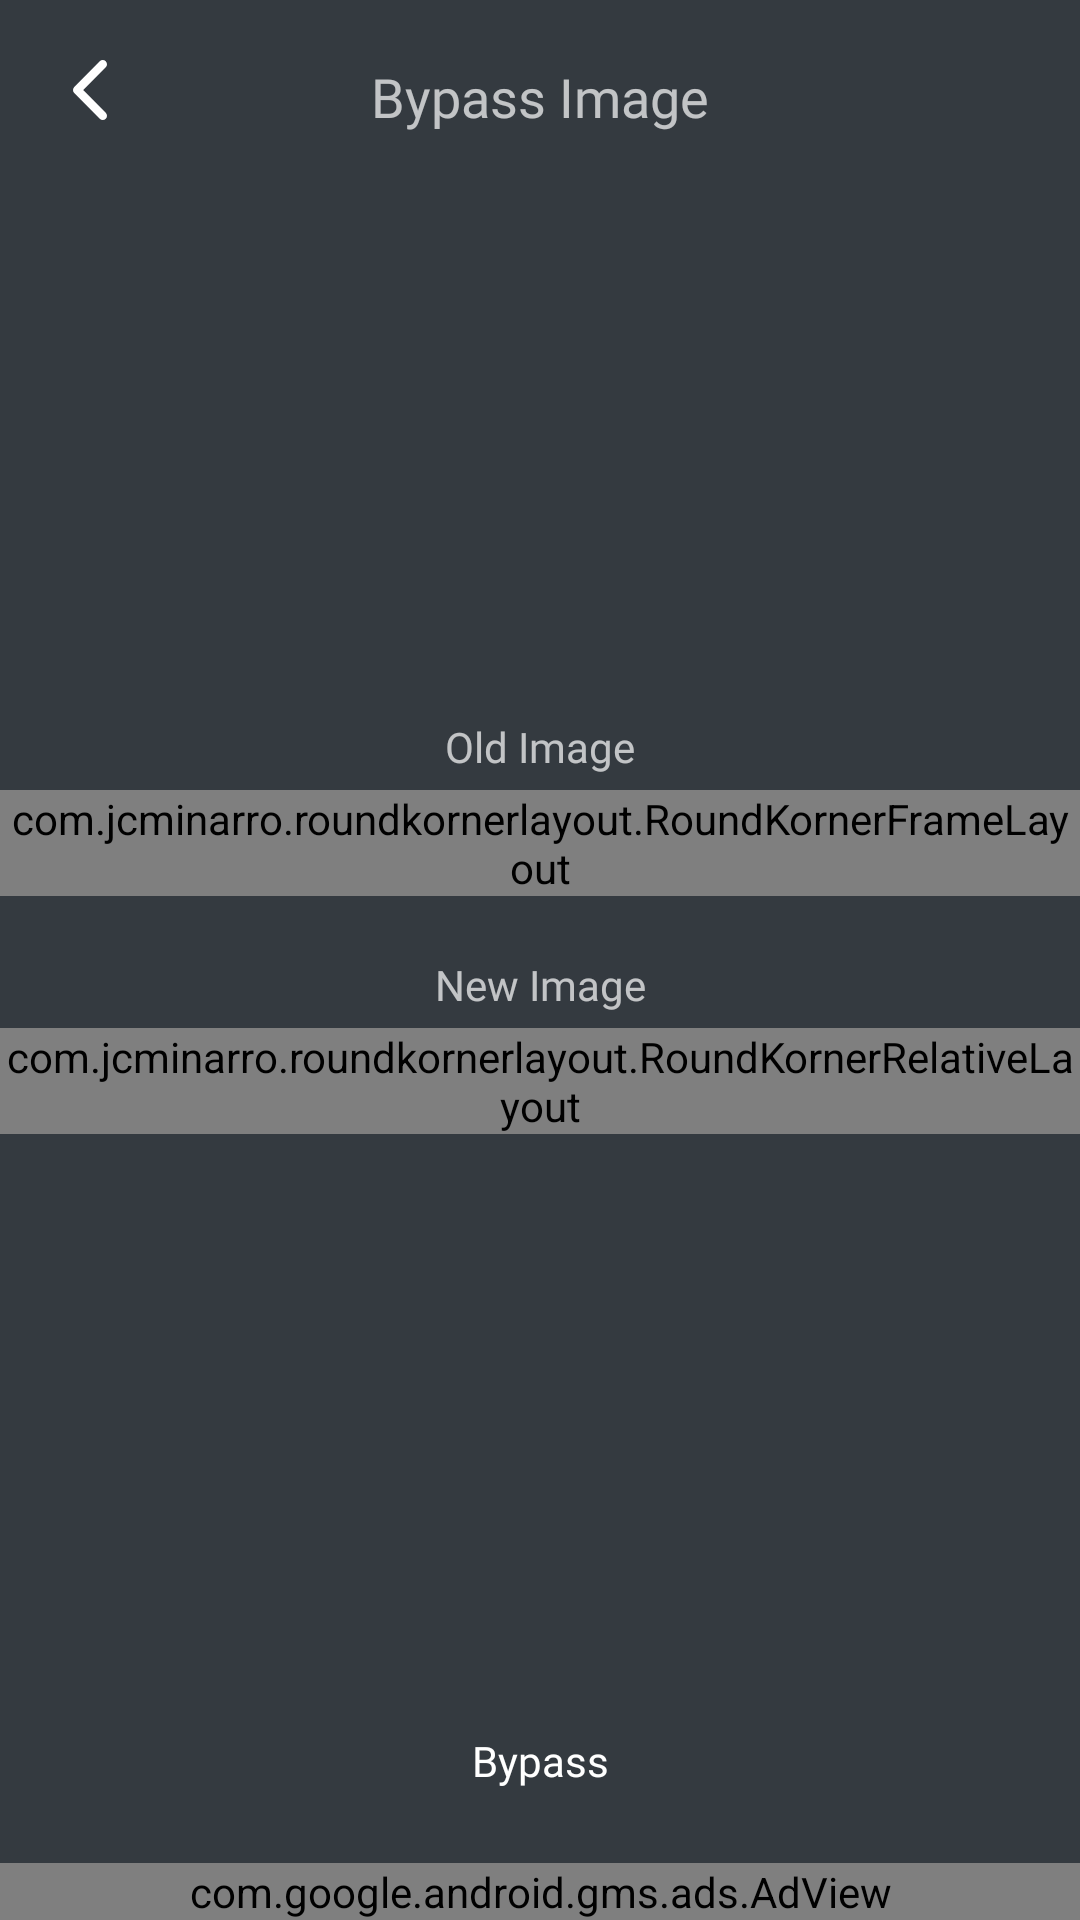

Reconstruct the res/layout file that produces this screen, plus the resources it refers to.
<!-- AndroidManifest.xml: application theme Theme.WhatsappStory -->
<!-- res/layout/activity_image.xml -->
<?xml version="1.0" encoding="utf-8"?>
<androidx.constraintlayout.widget.ConstraintLayout xmlns:android="http://schemas.android.com/apk/res/android"
    xmlns:ads="http://schemas.android.com/apk/res-auto"
    xmlns:app="http://schemas.android.com/apk/res-auto"
    xmlns:tools="http://schemas.android.com/tools"
    android:layout_width="match_parent"
    android:layout_height="match_parent"
    android:background="@color/blackBg"
    tools:context=".ui.main.MainActivity">

    <androidx.constraintlayout.widget.ConstraintLayout
        android:id="@+id/constraintLayout"
        android:layout_width="match_parent"
        android:layout_height="wrap_content"
        android:layout_marginTop="10dp"
        android:padding="10dp"
        app:layout_constraintTop_toTopOf="parent">


        <ImageView
            android:id="@+id/btnBack"
            android:layout_width="20dp"
            android:layout_height="20dp"
            android:layout_marginStart="10dp"
            android:src="@drawable/ic_back_white"
            app:layout_constraintStart_toStartOf="parent"
            app:layout_constraintTop_toTopOf="parent" />


        <TextView
            android:layout_width="match_parent"
            android:layout_height="wrap_content"
            android:fontFamily="@font/bold"
            android:gravity="center"
            android:text="Bypass Image"
            android:textSize="18sp"
            app:layout_constraintBottom_toBottomOf="parent"
            app:layout_constraintTop_toTopOf="parent"
            tools:layout_editor_absoluteX="10dp" />


    </androidx.constraintlayout.widget.ConstraintLayout>

    <LinearLayout
        android:layout_width="match_parent"
        android:layout_height="wrap_content"
        android:gravity="center"
        android:orientation="vertical"
        app:layout_constraintBottom_toTopOf="@+id/btnReplace"
        app:layout_constraintTop_toBottomOf="@+id/constraintLayout">


        <TextView
            android:layout_width="match_parent"
            android:layout_height="wrap_content"
            android:fontFamily="@font/medium"
            android:gravity="center"
            android:text="Old Image"
            app:layout_constraintBottom_toBottomOf="parent"
            app:layout_constraintTop_toTopOf="parent"
            tools:layout_editor_absoluteX="10dp" />

        <com.jcminarro.roundkornerlayout.RoundKornerFrameLayout
            android:id="@+id/roundOld"
            android:layout_width="wrap_content"
            android:layout_height="wrap_content"
            android:layout_marginTop="5dp"
            app:corner_radius="10dp"
            app:layout_constraintEnd_toEndOf="parent"
            app:layout_constraintStart_toStartOf="parent"
            app:layout_constraintTop_toTopOf="parent">

            <ozaydin.serkan.com.image_zoom_view.ImageViewZoom
                android:id="@+id/imgOld"
                android:layout_width="200dp"
                android:layout_height="200dp"
                android:background="@color/placeholder_bg"
                android:scaleType="centerCrop" />

        </com.jcminarro.roundkornerlayout.RoundKornerFrameLayout>

        <TextView
            android:layout_width="match_parent"
            android:layout_height="wrap_content"
            android:layout_marginTop="20dp"
            android:fontFamily="@font/medium"
            android:gravity="center"
            android:text="New Image"
            app:layout_constraintBottom_toBottomOf="parent"
            app:layout_constraintTop_toTopOf="parent"
            tools:layout_editor_absoluteX="10dp" />

        <com.jcminarro.roundkornerlayout.RoundKornerRelativeLayout
            android:layout_width="wrap_content"
            android:layout_height="wrap_content"
            android:layout_marginTop="5dp"
            app:corner_radius="10dp"
            app:layout_constraintBottom_toTopOf="@+id/btnReplace"
            app:layout_constraintEnd_toEndOf="parent"
            app:layout_constraintStart_toStartOf="parent"
            app:layout_constraintTop_toBottomOf="@+id/roundOld">

            <ozaydin.serkan.com.image_zoom_view.ImageViewZoom
                android:id="@+id/imgNew"
                android:layout_width="200dp"
                android:layout_height="200dp"
                android:background="@color/placeholder_bg"
                android:scaleType="centerCrop" />

            <TextView
                android:id="@+id/tvPilihGambar"
                android:layout_width="wrap_content"
                android:layout_height="wrap_content"
                android:layout_centerHorizontal="true"
                android:layout_centerVertical="true"
                android:fontFamily="@font/regular"
                android:text="Select Image"
                android:textColor="@color/black" />

        </com.jcminarro.roundkornerlayout.RoundKornerRelativeLayout>

    </LinearLayout>


    <androidx.appcompat.widget.AppCompatButton
        android:id="@+id/btnReplace"
        android:layout_width="match_parent"
        android:layout_height="wrap_content"
        android:layout_margin="10dp"
        android:background="@drawable/round_button"
        android:fontFamily="@font/medium"
        android:hint="@string/title_bypass"
        android:textColorHint="@color/white"
        app:layout_constraintBottom_toTopOf="@id/adView" />

    <com.google.android.gms.ads.AdView
        android:id="@+id/adView"
        android:layout_width="match_parent"
        android:layout_height="wrap_content"
        android:layout_alignParentBottom="true"
        android:layout_centerHorizontal="true"
        ads:adSize="BANNER"
        ads:adUnitId="ca-app-pub-2187811703921023/1060887884"
        app:layout_constraintBottom_toBottomOf="parent" />


</androidx.constraintlayout.widget.ConstraintLayout>
<!-- resources referenced by this layout -->
<resources>
  <color name="black">#FF000000</color>
  <color name="blackBg">#343a40</color>
  <color name="placeholder_bg">#dddddd</color>
  <color name="white">#FFFFFFFF</color>
  <!-- drawable ic_back_white (drawable) -->
  <vector xmlns:android="http://schemas.android.com/apk/res/android"
      android:width="8dp"
      android:height="14dp"
      android:viewportWidth="8"
      android:viewportHeight="14">
    <path
        android:pathData="M7,13L1,7L7,1"
        android:strokeLineJoin="round"
        android:strokeWidth="2"
        android:fillColor="#00000000"
        android:strokeColor="#FFFFFFFF"
        android:strokeLineCap="round"/>
  </vector>
  <string name="title_bypass">Bypass</string>
  <style name="Theme.WhatsappStory" parent="Theme.MaterialComponents.NoActionBar">
          
          <item name="colorPrimary">@color/purple_500</item>
          <item name="colorPrimaryVariant">@color/purple_700</item>
          <item name="colorOnPrimary">@color/white</item>
          
          <item name="colorSecondary">@color/teal_200</item>
          <item name="colorSecondaryVariant">@color/teal_700</item>
          <item name="colorOnSecondary">@color/black</item>
          
          <item name="android:statusBarColor">@color/blackBg</item>
          
      </style>
  <color name="purple_500">#FF6200EE</color>
  <color name="purple_700">#FF3700B3</color>
  <color name="teal_200">#FF03DAC5</color>
  <color name="teal_700">#FF018786</color>
</resources>
